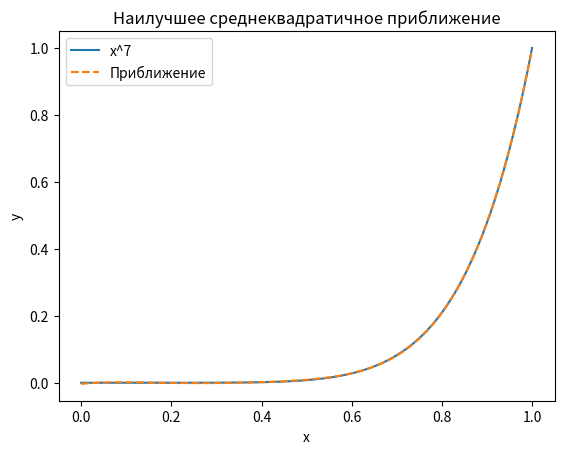

Recreate this plot in Python.
import numpy as np
import matplotlib.pyplot as plt
from numpy.polynomial import Polynomial
from scipy.integrate import quad

def f(x):
    return x**7

# Определение скалярного произведения
# Определение функции scalar_product(f, g),
# которая вычисляет скалярное произведение двух функций f и g
# на отрезке [0, 1] с использованием численного интегрирования.

def scalar_product(f, g):
    integrand = lambda x: f(x) * g(x)
    result, _ = quad(integrand, 0, 1)
    return result

# Построение матрицы системы уравнений
# Построение матрицы matrix, элементы которой вычисляются как скалярные произведения базисных полиномов степени i и j.
# Polynomial.basis(deg=j) - создается базисный полином степени j.
matrix = np.array([[scalar_product(Polynomial.basis(deg=i), Polynomial.basis(deg=j)) for j in range(6)] for i in range(6)])

# Построение вектора правой части системы уравнений
rhs = np.array([scalar_product(f, Polynomial.basis(deg=i)) for i in range(6)])

# Решение системы линейных уравнений для нахождения коэффициентов
coefficients = np.linalg.solve(matrix, rhs)

# Построение полинома наилучшего среднеквадратичного приближения
approximation = Polynomial(coefficients)

# Вывод коэффициентов разложения
print("Коэффициенты разложения:", coefficients)

# Построение графика функции x^7 и приближения
x_vals = np.linspace(0, 1, 100)
y_vals_exact = f(x_vals)
y_vals_approx = approximation(x_vals)

plt.plot(x_vals, y_vals_exact, label='x^7')
plt.plot(x_vals, y_vals_approx, label='Приближение', linestyle='dashed')
plt.legend()
plt.title('Наилучшее среднеквадратичное приближение')
plt.xlabel('x')
plt.ylabel('y')
plt.show()
